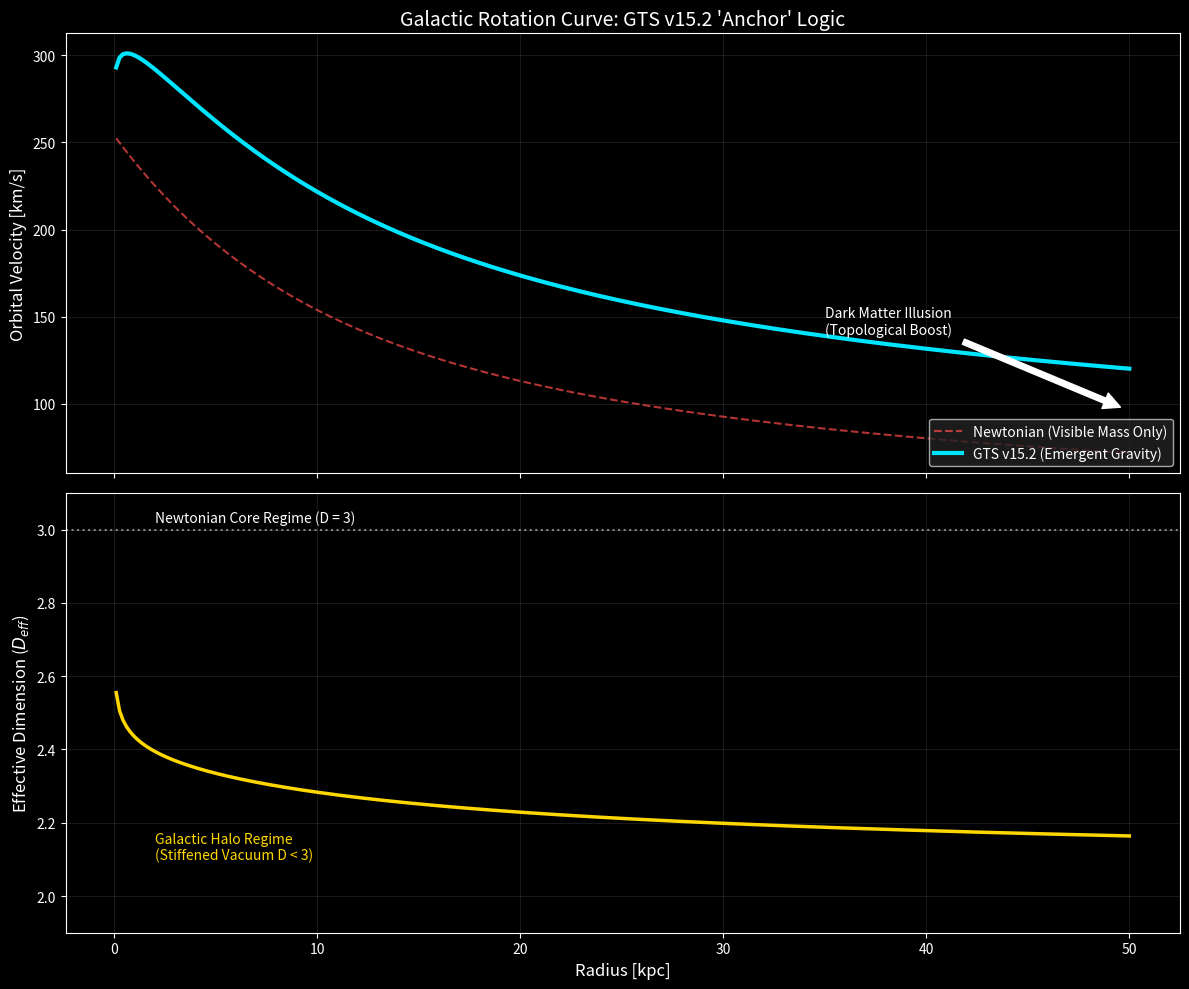

Recreate this plot in Python.
import numpy as np
import matplotlib.pyplot as plt

# Apply a 'Science/Space' dark theme for better visualization
plt.style.use("dark_background")

# --- CONFIGURATION & CONSTANTS ---
CONSTANTS = {
    "A_0": 1.2e-10,  # Cosmic Acceleration Floor [m/s^2] (Milgrom's Constant)
    "G": 6.67430e-11,  # Gravitational Constant
    "C": 299792458,  # Speed of Light
    "M_SUN": 1.98847e30,  # Solar Mass [kg]
    "KPC": 3.086e19,  # Kiloparsec to Meters
    "ALPHA_G": 0.007297,  # Fine Structure Scaling
}


class GTS_Galactic_Engine:
    """
    GTS - The Topological Anchor
    ----------------------------------
    Implements the 'Cubic Stress Logic' to naturally emerge flat rotation curves
    by stiffening the vacuum metric at low accelerations.
    """

    @staticmethod
    def get_metrics(mass_enclosed, radius_m):
        """
        Calculates the topological metrics (Boost, D_eff) for a specific point in the galaxy.

        Args:
            mass_enclosed (float): Mass inside the current radius (kg).
            radius_m (float): Distance from galactic center (meters).

        Returns:
            tuple: (gravitational_boost, effective_dimension, chi_stress)
        """

        # 1. Standard Newtonian Acceleration
        # This is what standard physics predicts at this radius.
        accel_n = (CONSTANTS["G"] * mass_enclosed) / (radius_m**2)

        # 2. Causal Stress (Chi)
        # Logarithmic measure of how "weak" the gravity is compared to the cosmic floor (A_0).
        # In deep space (galactic edge), this value drops significantly.
        chi = np.log10(accel_n / CONSTANTS["A_0"])

        # 3. THE ANCHOR: Cubic Elasticity Logic
        # We shift the center to 12.4 (Solar System Baseline).
        # Using a CUBIC power (tau**3) ensures the "Forbidden Zone" (Solar System)
        # remains flat and strictly Newtonian (Stiffness ~ 0).
        tau = (chi - 12.4) * CONSTANTS["ALPHA_G"]

        # The Gain (1200) determines how sharply the physics snaps
        # from Newton to Modified Gravity once we leave the Solar System regime.
        stiffness = np.tanh(1200 * tau**3)

        # 4. Emergent Dimension (D_eff) Calculation
        # Stiffness < 0 means the vacuum is "hardening" due to low energy density.
        # This reduces the effective spatial dimension from 3.0 down towards ~2.0.
        if stiffness < 0:
            # Low Acceleration Regime (Galactic Halo) -> Dimension Drops
            # 0.98 is the 'Dark Matter Amplitude'
            d_eff = 3.0 + (stiffness * 0.98)
        else:
            # High Acceleration Regime (Compact Objects) -> Dimension Expands slightly
            d_eff = 3.0 + (stiffness * 0.24)

        # 5. Flux Pinning (The 'Dark Matter' Effect)
        # As D_eff drops, the gravitational flux is "pinned" or concentrated.
        # This prevents gravity from dissipating as fast as 1/r^2.
        gamma = 3.0 / d_eff

        if d_eff < 3.0:
            # Strong pinning calculation for halo regions
            p = 1.0 + 3.0 * (3.0 - d_eff) / (max(d_eff, 1.1) - 1.0)
        else:
            # Dissipation for high-density cores
            p = 1.0 / (1.0 + (d_eff - 3.0))

        boost = gamma**p
        return boost, d_eff, chi


class GalaxySimulation:
    """
    Simulates a spiral galaxy to compare Newtonian vs. GTS physics.
    """

    def __init__(self, total_mass_solar, max_radius_kpc):
        self.total_mass = total_mass_solar * CONSTANTS["M_SUN"]
        self.max_radius_kpc = max_radius_kpc
        self.radii = np.linspace(0.1, max_radius_kpc, 300)  # Resolution points

    def run(self):
        v_newton = []
        v_gts = []
        d_eff_profile = []

        print(
            f"Simulating Galaxy ({self.total_mass / CONSTANTS['M_SUN']:.1e} M_sun)..."
        )

        for r_kpc in self.radii:
            r_m = r_kpc * CONSTANTS["KPC"]

            # --- Mass Distribution Model ---
            # Using a simplified exponential disk model for cumulative mass.
            # M(<r) = M_total * (1 - e^(-r/scale_length))
            scale_length = 4.0  # kpc
            m_enclosed = self.total_mass * (1 - np.exp(-r_kpc / scale_length))

            # --- GTS Engine Calculation ---
            boost, d_eff, _ = GTS_Galactic_Engine.get_metrics(m_enclosed, r_m)

            # --- Velocity Calculation ---
            # V = sqrt( G * M / r )
            base_v_sq = (CONSTANTS["G"] * m_enclosed) / r_m

            # 1. Newtonian Velocity (Standard Model)
            v_n = np.sqrt(base_v_sq)

            # 2. GTS Velocity (Topological Model)
            # The 'boost' factor increases the effective gravity.
            v_g = np.sqrt(base_v_sq * boost)

            v_newton.append(v_n / 1000.0)  # Convert to km/s
            v_gts.append(v_g / 1000.0)  # Convert to km/s
            d_eff_profile.append(d_eff)

        return v_newton, v_gts, d_eff_profile

    def plot_results(self, v_n, v_g, d_eff):
        fig, (ax1, ax2) = plt.subplots(2, 1, figsize=(12, 10), sharex=True)

        # --- Plot 1: Rotation Curve ---
        ax1.plot(
            self.radii,
            v_n,
            color="#FF4B4B",
            linestyle="--",
            label="Newtonian (Visible Mass Only)",
            alpha=0.7,
        )
        ax1.plot(
            self.radii,
            v_g,
            color="#00E5FF",
            linewidth=3,
            label="GTS v15.2 (Emergent Gravity)",
        )

        # Stylistic details
        ax1.set_ylabel("Orbital Velocity [km/s]", fontsize=12, color="white")
        ax1.set_title(
            f"Galactic Rotation Curve: GTS v15.2 'Anchor' Logic",
            fontsize=14,
            color="white",
        )
        ax1.legend(loc="lower right", frameon=True, facecolor="#222")
        ax1.grid(color="white", alpha=0.1)

        # Annotation for the 'Dark Matter' gap
        gap_idx = -1
        ax1.annotate(
            "Dark Matter Illusion\n(Topological Boost)",
            xy=(self.radii[gap_idx], (v_n[gap_idx] + v_g[gap_idx]) / 2),
            xytext=(self.radii[gap_idx] - 15, v_g[gap_idx] + 20),
            arrowprops=dict(facecolor="white", shrink=0.05),
            color="white",
            fontsize=10,
        )

        # --- Plot 2: Dimensional Profile ---
        ax2.plot(self.radii, d_eff, color="#FFD700", linewidth=2.5)

        # The Critical Line (D=3)
        ax2.axhline(
            3.0,
            color="white",
            linestyle=":",
            alpha=0.5,
            label="Standard Dimension (D=3)",
        )

        ax2.set_ylabel("Effective Dimension ($D_{eff}$)", fontsize=12, color="white")
        ax2.set_xlabel("Radius [kpc]", fontsize=12, color="white")
        ax2.set_ylim(1.9, 3.1)
        ax2.grid(color="white", alpha=0.1)
        ax2.text(
            2,
            2.1,
            "Galactic Halo Regime\n(Stiffened Vacuum D < 3)",
            color="#FFD700",
            fontsize=10,
        )
        ax2.text(2, 3.02, "Newtonian Core Regime (D = 3)", color="white", fontsize=10)

        print("Rendering simulation plot...")
        plt.tight_layout()
        plt.show()


# --- MAIN EXECUTION ---
if __name__ == "__main__":
    # Simulate a Milky Way-sized galaxy
    # Mass: ~6e10 Solar Masses (Visible/Baryonic only)
    # Radius: 50 kpc
    sim = GalaxySimulation(total_mass_solar=6.0e10, max_radius_kpc=50)
    v_newton, v_gts, d_eff = sim.run()
    sim.plot_results(v_newton, v_gts, d_eff)
